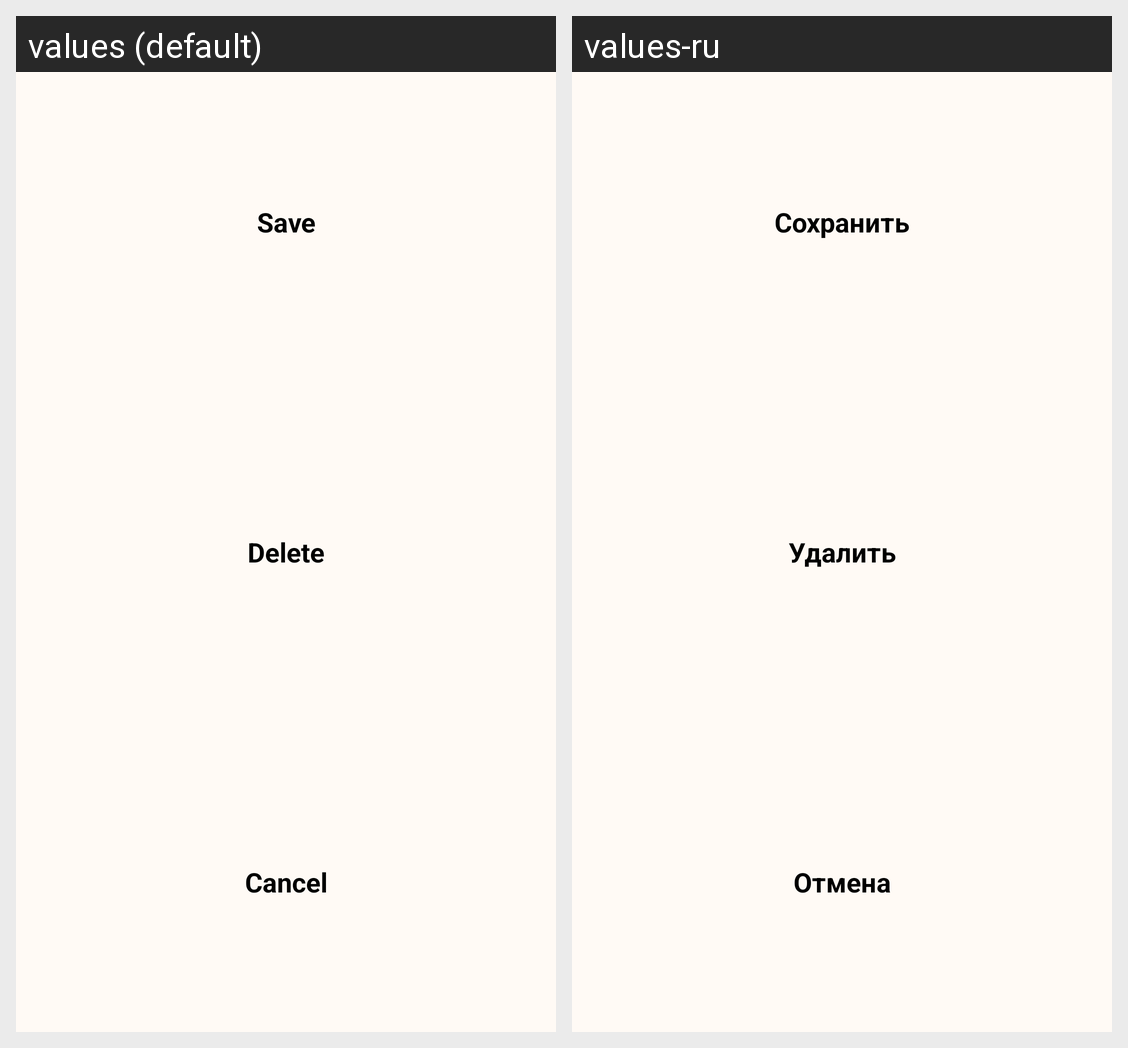

Translations of the strings shown on this Android screen, per locale in the grid:
Android screen res/layout/button_alarm.xml rendered under 2 locales, left to right: values (default), values-ru. Device: Nexus 5 (rendered at 1080×1920; each locale shown at half size, 540×960, under a caption strip naming it); theme Base.Theme.DotListWhite.
Strings drawn on this screen, with the default value and each locale's value (text and hints the layout hard-codes, and strings that could not be matched under every locale, appear in the picture but are not listed):

notifi_save
  values: Save
  values-ru: Сохранить

delete
  values: Delete
  values-ru: Удалить

back
  values: Cancel
  values-ru: Отмена
